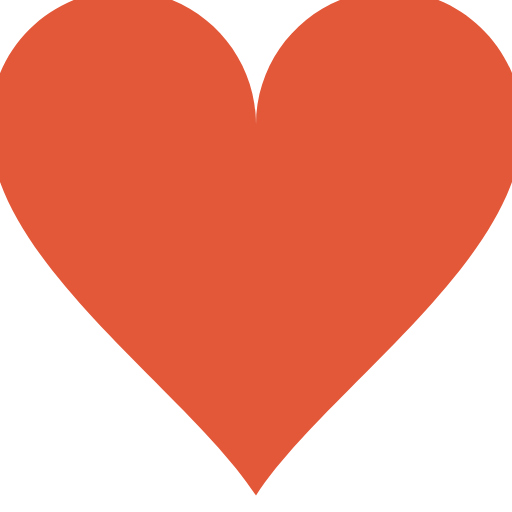
t = 0.00 s
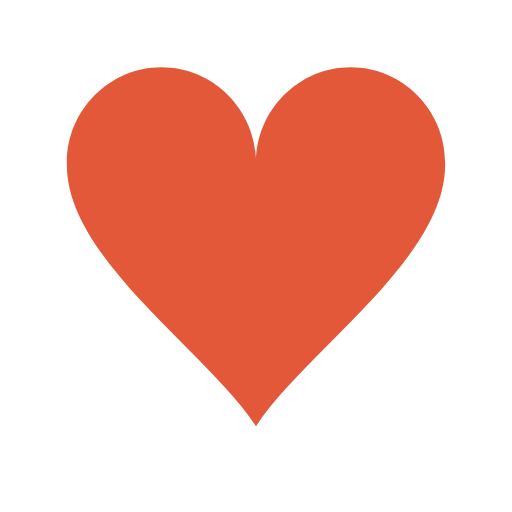
t = 0.15 s
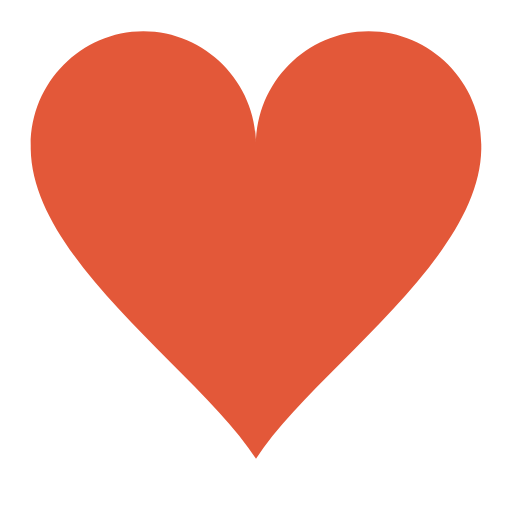
t = 0.30 s
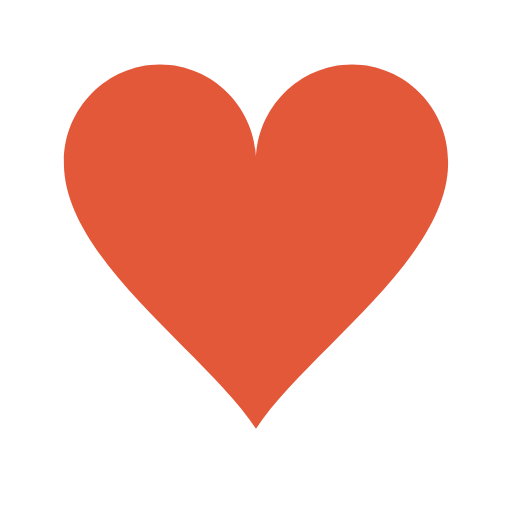
t = 0.48 s
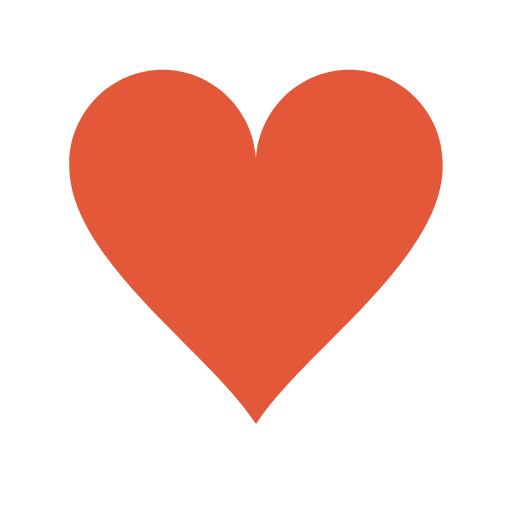
t = 0.65 s
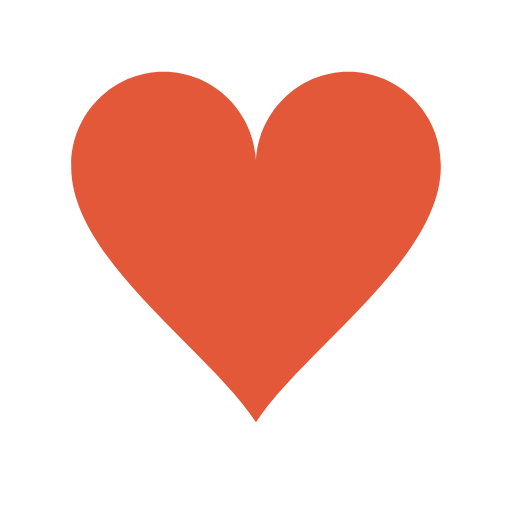
t = 0.83 s

The animated SVG that drew these frames (rendered in a browser with its animation timeline set to each time). Animation: 1 SMIL element (animateTransform=1); one cycle of 1.00 s, repeats indefinitely.

<?xml version="1.0" encoding="utf-8"?><svg width='120px' height='120px' xmlns="http://www.w3.org/2000/svg" viewBox="0 0 100 100" preserveAspectRatio="xMidYMid" class="uil-heart"><rect x="0" y="0" width="100" height="100" fill="none" class="bk"></rect><g transform="translate(50 50)"><g><g transform="translate(-50 -50)"><path d="M90,30.2c0-11-9-20.1-20-20.1s-20,9.1-20,20.2c0,0.2,0-0.3,0,0.7H50c0-1,0-0.6,0-0.8c0-11-9-20.1-20-20.1s-20,9.1-20,20.2 c0,0.2,0-0.3,0,0.7h0c0.3,20,30,39.5,40,55c10-15.5,39.7-35,40-55h0C90,30,90,30.4,90,30.2z" fill="#e35839"></path></g><animateTransform attributeName="transform" type="scale" from="1.3" to="0.9" dur="1s" repeatCount="indefinite" calcMode="spline" values="1.3;0.9;1.1;0.9" keyTimes="0;0.3;0.301;1" keySplines="0 0.75 0.25 1;0 1 0 1;0 .75 .25 1"></animateTransform></g></g></svg>
